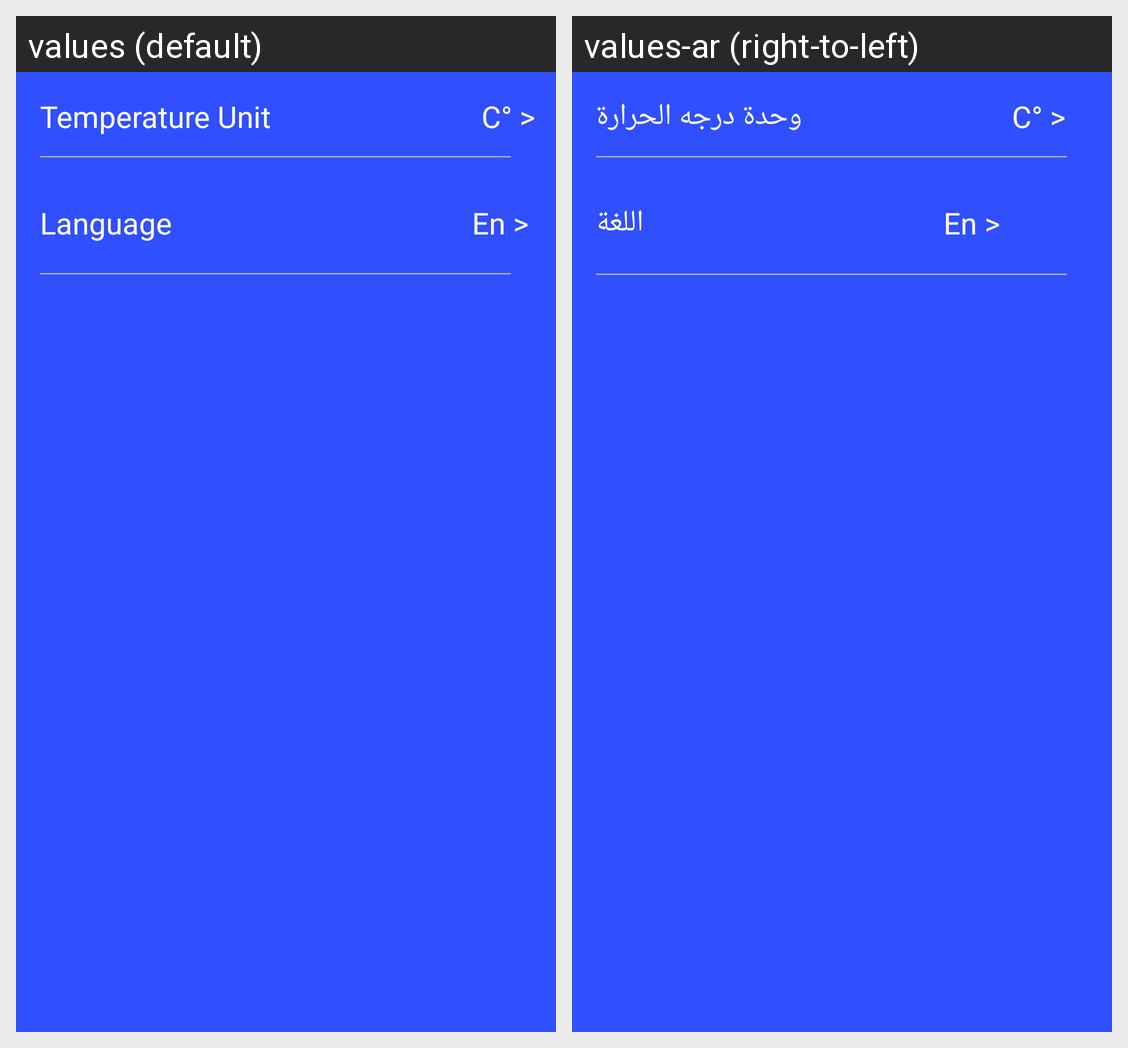

Translations of the strings shown on this Android screen, per locale in the grid:
Android screen res/layout/activity_settings.xml rendered under 2 locales, left to right: values (default), values-ar (right-to-left). Device: Nexus 5 (rendered at 1080×1920; each locale shown at half size, 540×960, under a caption strip naming it); theme AppTheme.
Strings drawn on this screen, with the default value and each locale's value (text and hints the layout hard-codes, and strings that could not be matched under every locale, appear in the picture but are not listed):

Temp_unit
  values: Temperature Unit
  values-ar: وحدة درجه الحرارة

c_f
  values: C° >
  values-ar: C° >

lang
  values: Language
  values-ar: اللغة

Ar_En
  values: En >
  values-ar: En >
